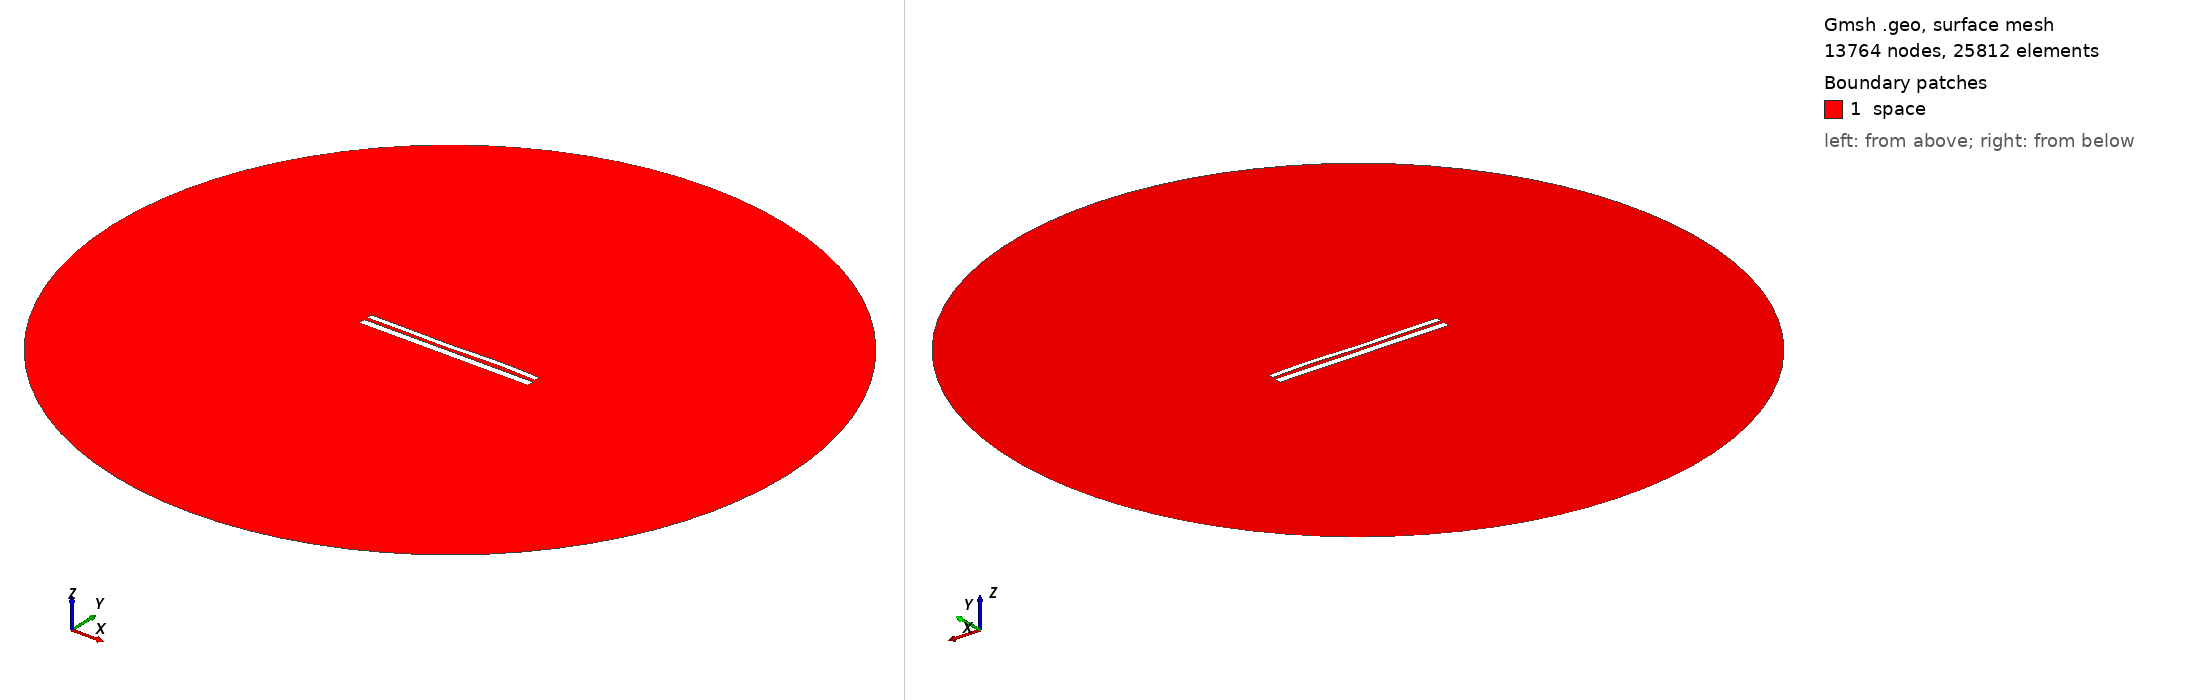

Gmsh geometry script, surface-meshed: 13764 nodes, 25812 surface elements. Boundary patches (legend numbers): 1 space. Left view from above one corner, right view from below the opposite corner. Legend entries are the model's physical surfaces. The drawing asked Gmsh for element sizes between 1% and 20% of the model's largest extent; the script's own settings can give other sizes.

=== 10555.geo (drawn) ===
//---------------------------------------
// Geometry kernel
//---------------------------------------

SetFactory("OpenCASCADE");



//---------------------------------------
// Parameters of the geometry
//---------------------------------------

// Overetch of the upper plate
overetch = 0.375;

// Distance between the plates
distance = 1.75;

// Discretization over the x axis (for the deformation)
nx = 50; 

// Length of the plate
L = 100 - overetch; 

// Number of modes
n = 4; 

// 1st mode coefficient
coeff(1) = 0.15;
beta(1) = 0.596864 * 3.1415926535 / L;

// 2nd mode coefficient
coeff(2) = 0.0;
beta(2) = 1.49418 * 3.1415926535 / L;

// 3rd mode coefficient
coeff(3) = -0.15;
beta(3) = 2.50025 * 3.1415926535 / L;

// 4th mode coefficient
coeff(4) = 0.15;
beta(4) = 3.49999 * 3.1415926535 / L;



//---------------------------------------
// Upper plate (deformed rectangle)
//---------------------------------------

// Coordiantes of the upper plate
xmin = -50;
xmax = 50 - overetch;

// Height of the upper plate
yheight = 4 - 2 * overetch;

// Indexes of the points
UpperID[] = {};
LowerID[] = {};
LeftID[] = {};
RightID[] = {};

// Point index
p = 1;

// Horizontal edges
For i In {1:nx}
    x = xmin + (i-1)*(xmax - xmin)/(nx-1);

    y_bottom = distance / 2 + overetch;
    For j In {1:n}
        C = (Cosh(beta(j)*L) + Cos(beta(j)*L)) / (Sinh(beta(j)*L) + Sin(beta(j)*L));
        y_bottom  = y_bottom + coeff(j) * (Cosh(beta(j)*(x+50)) - Cos(beta(j)*(x+50)) - C * (Sinh(beta(j)*(x+50)) - Sin(beta(j)*(x+50))));
    EndFor

    y_top = y_bottom + yheight;

    Point(p) = {x, y_top, 0, 1.0};
    UpperID[i] = p;
    p = p + 1;

    Point(p) = {x, y_bottom, 0, 1.0};
    LowerID[i] = p;
    p = p + 1;
EndFor

// Create point lists
UpperPts[] = {}; LowerPts[] = {};
For i In {1:nx}
  UpperPts[] += {UpperID[i]};
  LowerPts[] += {LowerID[i]};
EndFor

// Build splines
Spline(1) = {UpperPts[]};
Spline(2) = {LowerPts[]};
Line(3) = {LowerPts[nx-1], UpperPts[nx-1]};
Line(4) = {LowerPts[0], UpperPts[0]};

// Build the plane surface
Curve Loop(1) = {2, 3, -1, -4};
Plane Surface(1) = {1};



//---------------------------------------
// Lower plate (rectangle)
//---------------------------------------

// Vertices
Point(1001) = {-50, -1, 0, 1.0};
Point(1002) = { 50, -1, 0, 1.0};
Point(1003) = { 50,  -5, 0, 1.0};
Point(1004) = {-50,  -5, 0, 1.0};

// Edges
Line(5) = {1001, 1002};
Line(6) = {1002, 1003};
Line(7) = {1003, 1004};
Line(8) = {1004, 1001};

// Plane surface
Line Loop(2) = {5, 6, 7, 8};
Plane Surface(2) = {2}; 



//---------------------------------------
// Outer (fictious) boundary
//---------------------------------------

// Points
Point(1005) = {0, 0, 0};       // Center
Point(1006) = {200, 0, 0};     // Start point
Point(1007) = {0, 200, 0};     // 90 degrees
Point(1008) = {-200, 0, 0};    // 180 degrees
Point(1009) = {0, -200, 0};    // 270 degrees

// Circle arcs (each needs start, center, end)
Circle(9) = {1006, 1005, 1007};
Circle(10) = {1007, 1005, 1008};
Circle(11) = {1008, 1005, 1009};
Circle(12) = {1009, 1005, 1006};

// Plane surface for the entire domain
Curve Loop(3) = {9, 10, 11, 12};
Surface(3) = {3};

// Subtract the plates from the whole domain to obtain the actual domain where we want to solve the equations
BooleanDifference{ Surface{3}; Delete; }{ Surface{1}; Surface{2}; Delete; }




//---------------------------------------
// Transfinite Lines/Curves
//---------------------------------------

// Set the number of points on the boundaries
r = 7;

// Plates
Transfinite Curve {1, 2} = 50*r Using Progression 1;
Transfinite Curve {3, 4} = 2*r Using Progression 1;
Transfinite Line {5, 7} = 50*r Using Progression 1;
Transfinite Line {6, 8} = 2*r Using Progression 1;

// Outer boundary
Transfinite Line {9, 10, 11, 12} = 20 Using Progression 1;



//---------------------------------------
// Physical groups
//---------------------------------------                

// Physical curves (boundaries)
Physical Line("force_segment", 10) = {2};
Physical Line("upper_plate", 11) = {1, 3, 4};
Physical Line("lower_plate", 12) = {5, 6, 7, 8};
Physical Line("boundary", 20) = {9, 10, 11, 12};

// Physical Surfaces
Physical Surface("space", 30) = {3};



//---------------------------------------
// 6. Generate the Mesh
//---------------------------------------

// 2D mesh generation
Mesh 2;
